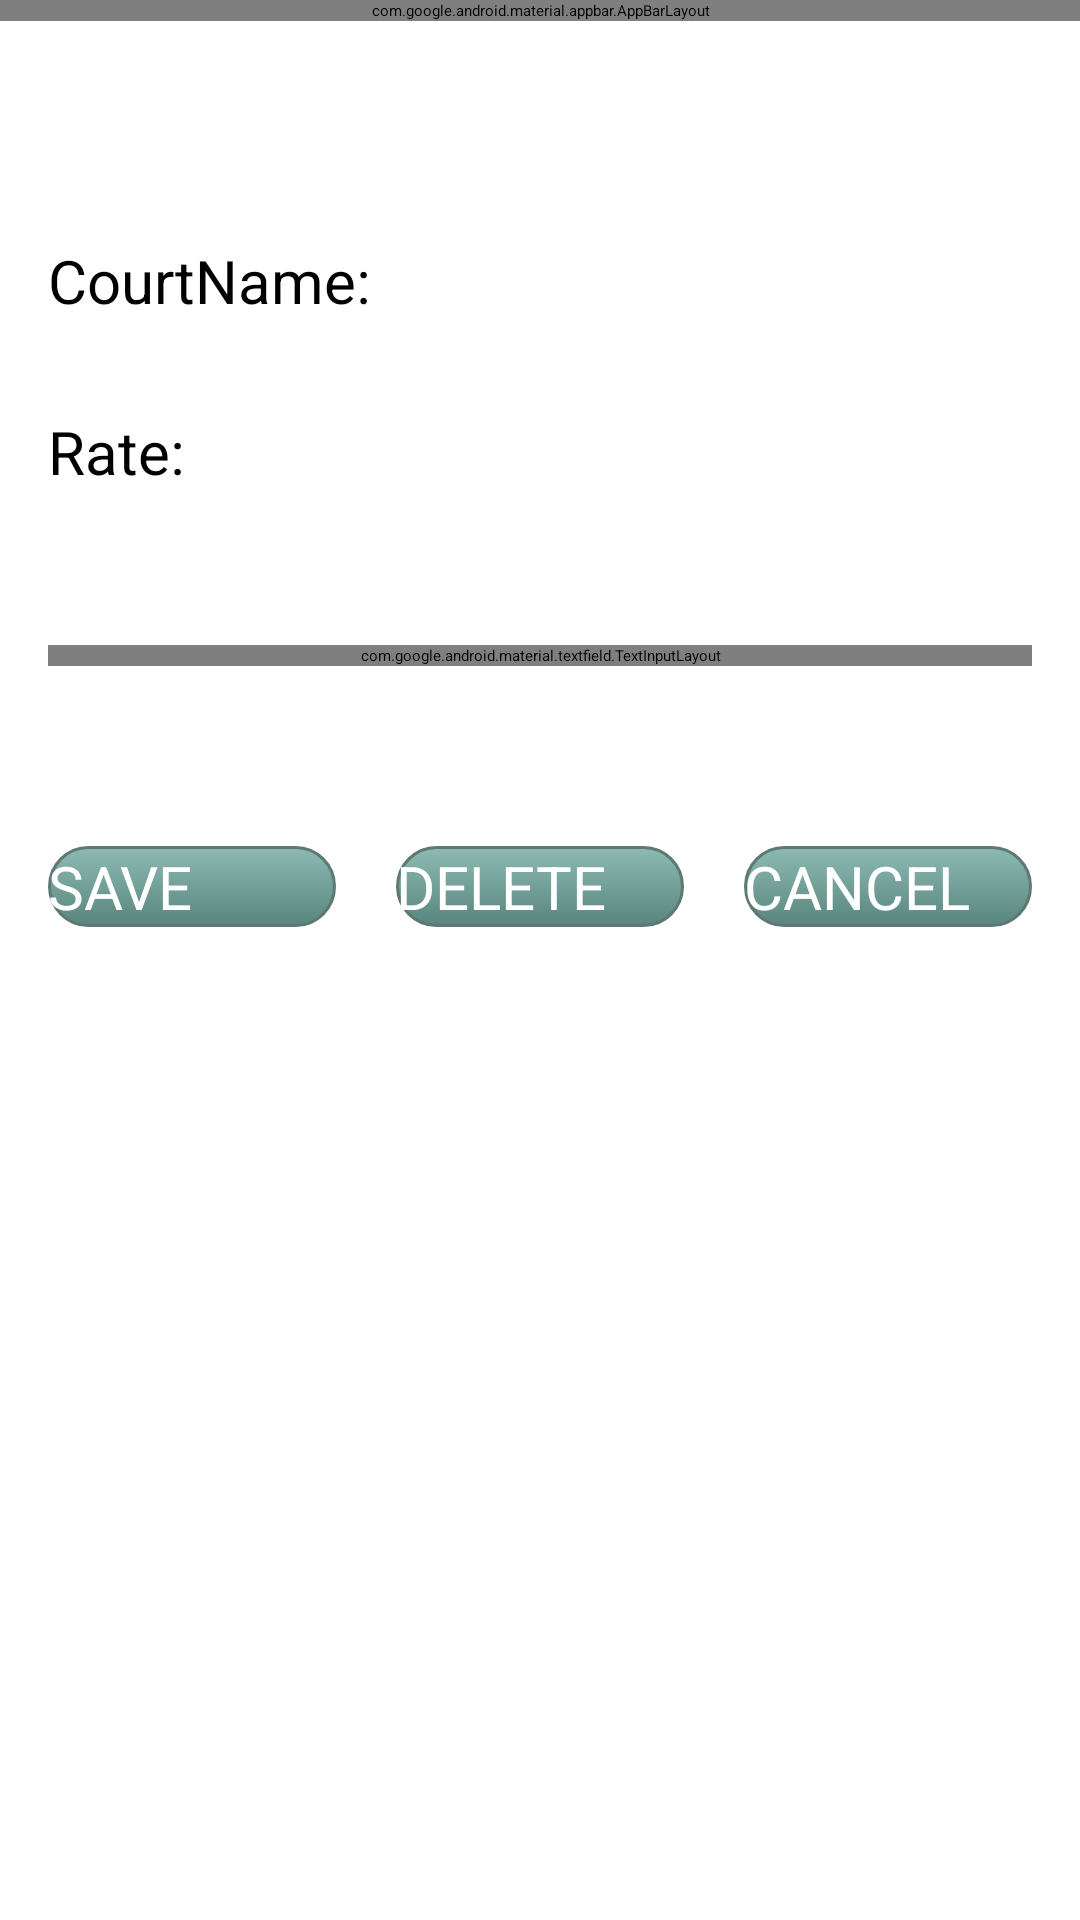

Reconstruct the res/layout file that produces this screen, plus the resources it refers to.
<!-- AndroidManifest.xml: application theme AppTheme.NoActionBar -->
<!-- res/layout/fragment_court_detail.xml -->
<?xml version="1.0" encoding="utf-8"?>
<layout xmlns:tools="http://schemas.android.com/tools"
    xmlns:android="http://schemas.android.com/apk/res/android"
    xmlns:app="http://schemas.android.com/apk/res-auto">
    <data>
        <variable name="vm" type="com.example.lab3.CourtViewModel"/>

    </data>
<FrameLayout
    android:id="@+id/courtDetailFragment"
    android:layout_width="match_parent"
    android:layout_height="match_parent"
    tools:context=".CourtDetailFragment">

    <com.google.android.material.appbar.AppBarLayout
        android:layout_width="match_parent"
        android:layout_height="wrap_content"
        android:background="@color/deeper_toolbar_color2"

        android:theme="@style/AppTheme.AppBarOverlay">

        <androidx.appcompat.widget.Toolbar
            android:id="@+id/activityToolbar"
            android:layout_width="match_parent"
            app:title="@string/reservation_detail"
            android:layout_height="?attr/actionBarSize"
            />

    </com.google.android.material.appbar.AppBarLayout>

    <LinearLayout
        android:layout_width="match_parent"
        android:layout_height="match_parent"
        android:layout_marginRight="16dp"
        android:layout_marginLeft="16dp"
        android:layout_marginTop="50dp"
        android:orientation="vertical">

        <LinearLayout
            android:layout_width="match_parent"
            android:layout_height="wrap_content"
            android:layout_marginTop="30dp">

            <TextView

                android:layout_width="0dp"
                android:layout_height="wrap_content"
                android:layout_weight="1"
                android:text="CourtName:"
                android:textColor="@color/black"
                android:textSize="20sp" />

            <TextView
                android:id="@+id/showCourtName"
                android:layout_width="0dp"
                android:layout_height="wrap_content"
                android:layout_weight="1"

                android:textColor="@color/black"
                android:textSize="20sp" />

        </LinearLayout>



        <LinearLayout
            android:layout_width="match_parent"
            android:layout_height="wrap_content"
            android:layout_marginTop="30dp">
            <TextView

                android:layout_width="0dp"
                android:layout_height="wrap_content"
                android:layout_weight="1"
                android:text="Rate:"
                android:textColor="@color/black"
                android:textSize="20sp" />


            <Spinner
                android:id="@+id/rate_spinner"
                android:layout_width="0dp"
                android:layout_height="48dp"
                android:layout_weight="1"
                android:textSize="20dp" />

        </LinearLayout>


        <LinearLayout
            android:layout_width="match_parent"
            android:layout_height="wrap_content"
            android:layout_marginTop = "30dp">
            <com.google.android.material.textfield.TextInputLayout
                android:id="@+id/textInputLayout"
                android:layout_width="match_parent"
                android:layout_height="match_parent"
                app:layout_constraintEnd_toEndOf="parent"
                app:layout_constraintStart_toStartOf="parent"
                app:layout_constraintTop_toBottomOf="@+id/descriptionTv">

                <com.google.android.material.textfield.TextInputEditText
                    android:id="@+id/showRev"
                    android:layout_width="match_parent"
                    android:layout_height="150dp"
                    android:hint="Type or update your review:"
                    android:text="@={vm.selectedCourtRev.review}" />


            </com.google.android.material.textfield.TextInputLayout>
        </LinearLayout>

        <LinearLayout
            android:layout_width="match_parent"
            android:layout_height="wrap_content"
            android:layout_marginTop="30dp">

            <androidx.appcompat.widget.AppCompatButton
                android:id="@+id/saveBtn"
                android:layout_width="0dp"
                android:layout_height="wrap_content"
                android:text="SAVE"
                android:layout_weight="1"
                android:textSize="20dp"
                android:textColor="@android:color/white"
                android:background="@drawable/custom_sports"
                android:layout_marginTop="30dp"
                android:layout_marginRight="20dp"

                />



            <androidx.appcompat.widget.AppCompatButton
                android:id="@+id/delBtn"
                android:layout_width="0dp"
                android:layout_height="wrap_content"
                android:layout_weight="1"
                android:text="DELETE"
                android:textSize="20dp"
                android:textColor="@android:color/white"
                android:background="@drawable/custom_sports"
                android:layout_marginTop="30dp"
                android:layout_marginRight="20dp"

                />

            <androidx.appcompat.widget.AppCompatButton
                android:id="@+id/calBtn"
                android:layout_width="0dp"
                android:layout_height="wrap_content"
                android:layout_weight="1"
                android:text="CANCEL"
                android:textSize="20dp"
                android:textColor="@android:color/white"
                android:background="@drawable/custom_sports"
                android:layout_marginTop="30dp"

                />
        </LinearLayout>
    </LinearLayout>

</FrameLayout>
</layout>
<!-- resources referenced by this layout -->
<resources>
  <color name="black">#FF000000</color>
  <!-- drawable custom_sports (drawable) -->
  <?xml version="1.0" encoding="utf-8"?>
  
  <selector xmlns:android="http://schemas.android.com/apk/res/android">
  
      <item android:state_pressed="true" >
          <shape android:shape="rectangle"  >
              <corners android:radius="50dp" />
              <stroke android:width="1dip" android:color="#5e7974" />
              <gradient android:angle="-90" android:startColor="#345953" android:endColor="#689a92"  />
          </shape>
      </item>
      <item android:state_focused="true">
          <shape android:shape="rectangle"  >
              <corners android:radius="50dp" />
              <stroke android:width="1dip" android:color="#5e7974" />
              <solid android:color="#58857e"/>
          </shape>
      </item>
      <item >
          <shape android:shape="rectangle"  >
              <corners android:radius="50dp" />
              <stroke android:width="1dip" android:color="#5e7974" />
              <gradient android:angle="-90" android:startColor="#8dbab3" android:endColor="#58857e" />
          </shape>
      </item>
  </selector>
  <style name="AppTheme.AppBarOverlay" parent="ThemeOverlay.MaterialComponents.Dark.ActionBar" />
</resources>
